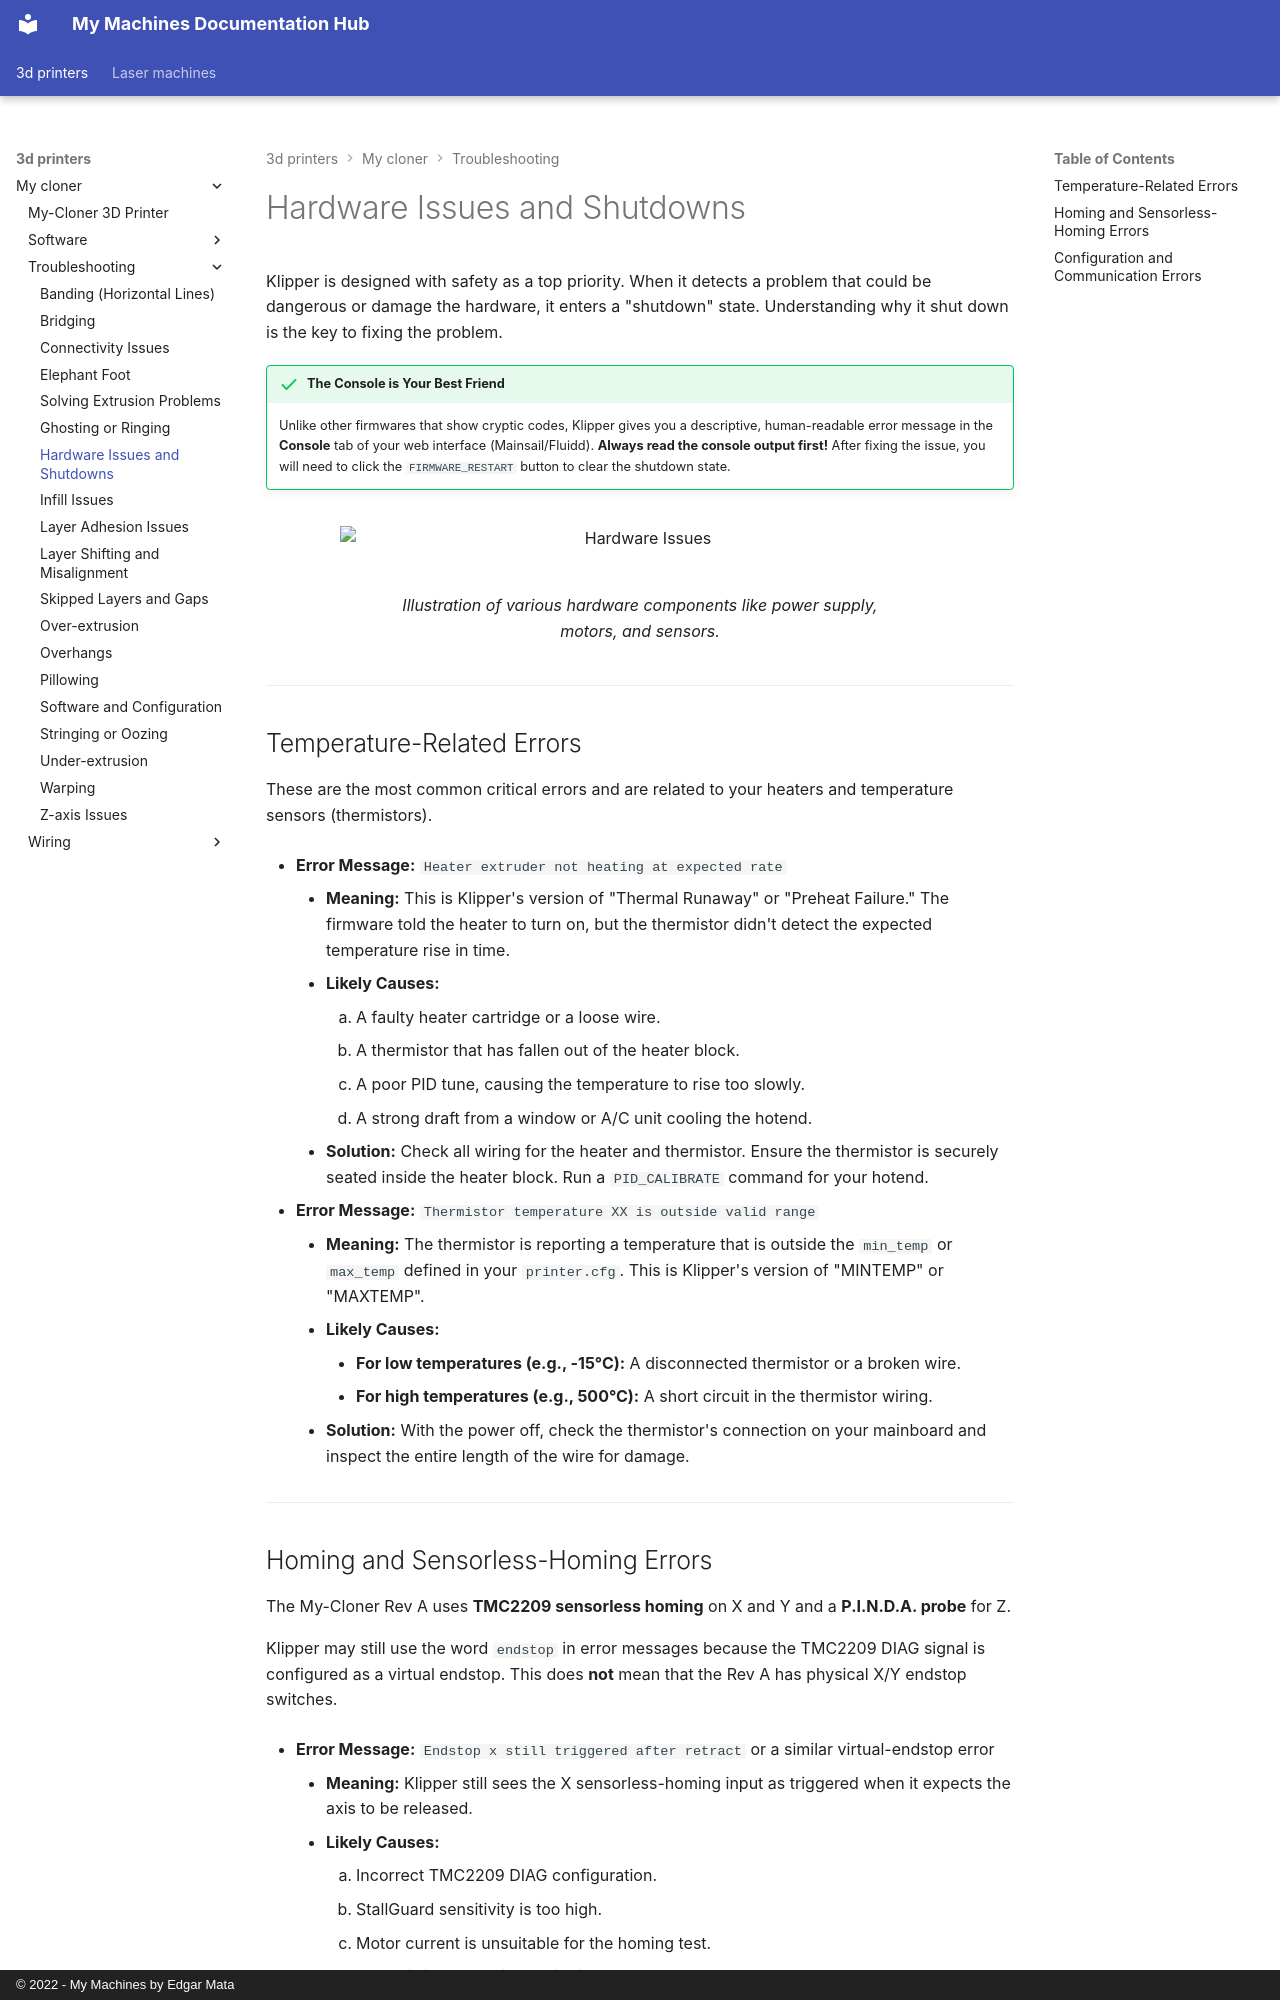

repository: EdgarMata/MY-Machines-Docs · page: 3d-printers/my-cloner/troubleshooting/hardware-issues/index.html · generator: mkdocs · copyright: © 2022 - My Machines by Edgar Mata

# Hardware Issues and Shutdowns

Klipper is designed with safety as a top priority. When it detects a problem that could be dangerous or damage the hardware, it enters a "shutdown" state. Understanding why it shut down is the key to fixing the problem.

!!! success "The Console is Your Best Friend"
    Unlike other firmwares that show cryptic codes, Klipper gives you a descriptive, human-readable error message in the **Console** tab of your web interface (Mainsail/Fluidd). **Always read the console output first!** After fixing the issue, you will need to click the `FIRMWARE_RESTART` button to clear the shutdown state.

<figure markdown="1">
  ![Hardware Issues](/assets/images/image-placeholder.webp#only-light){ width="600" }
  ![Hardware Issues](/assets/images/image-placeholder.webp#only-dark){ width="600" }
  <figcaption>Illustration of various hardware components like power supply, motors, and sensors.</figcaption>
</figure>

---
## Temperature-Related Errors

These are the most common critical errors and are related to your heaters and temperature sensors (thermistors).

* **Error Message:** `Heater extruder not heating at expected rate`
    * **Meaning:** This is Klipper's version of "Thermal Runaway" or "Preheat Failure." The firmware told the heater to turn on, but the thermistor didn't detect the expected temperature rise in time.
    * **Likely Causes:**
        1.  A faulty heater cartridge or a loose wire.
        2.  A thermistor that has fallen out of the heater block.
        3.  A poor PID tune, causing the temperature to rise too slowly.
        4.  A strong draft from a window or A/C unit cooling the hotend.
    * **Solution:** Check all wiring for the heater and thermistor. Ensure the thermistor is securely seated inside the heater block. Run a `PID_CALIBRATE` command for your hotend.

* **Error Message:** `Thermistor temperature XX is outside valid range`
    * **Meaning:** The thermistor is reporting a temperature that is outside the `min_temp` or `max_temp` defined in your `printer.cfg`. This is Klipper's version of "MINTEMP" or "MAXTEMP".
    * **Likely Causes:**
        * **For low temperatures (e.g., -15°C):** A disconnected thermistor or a broken wire.
        * **For high temperatures (e.g., 500°C):** A short circuit in the thermistor wiring.
    * **Solution:** With the power off, check the thermistor's connection on your mainboard and inspect the entire length of the wire for damage.

---
